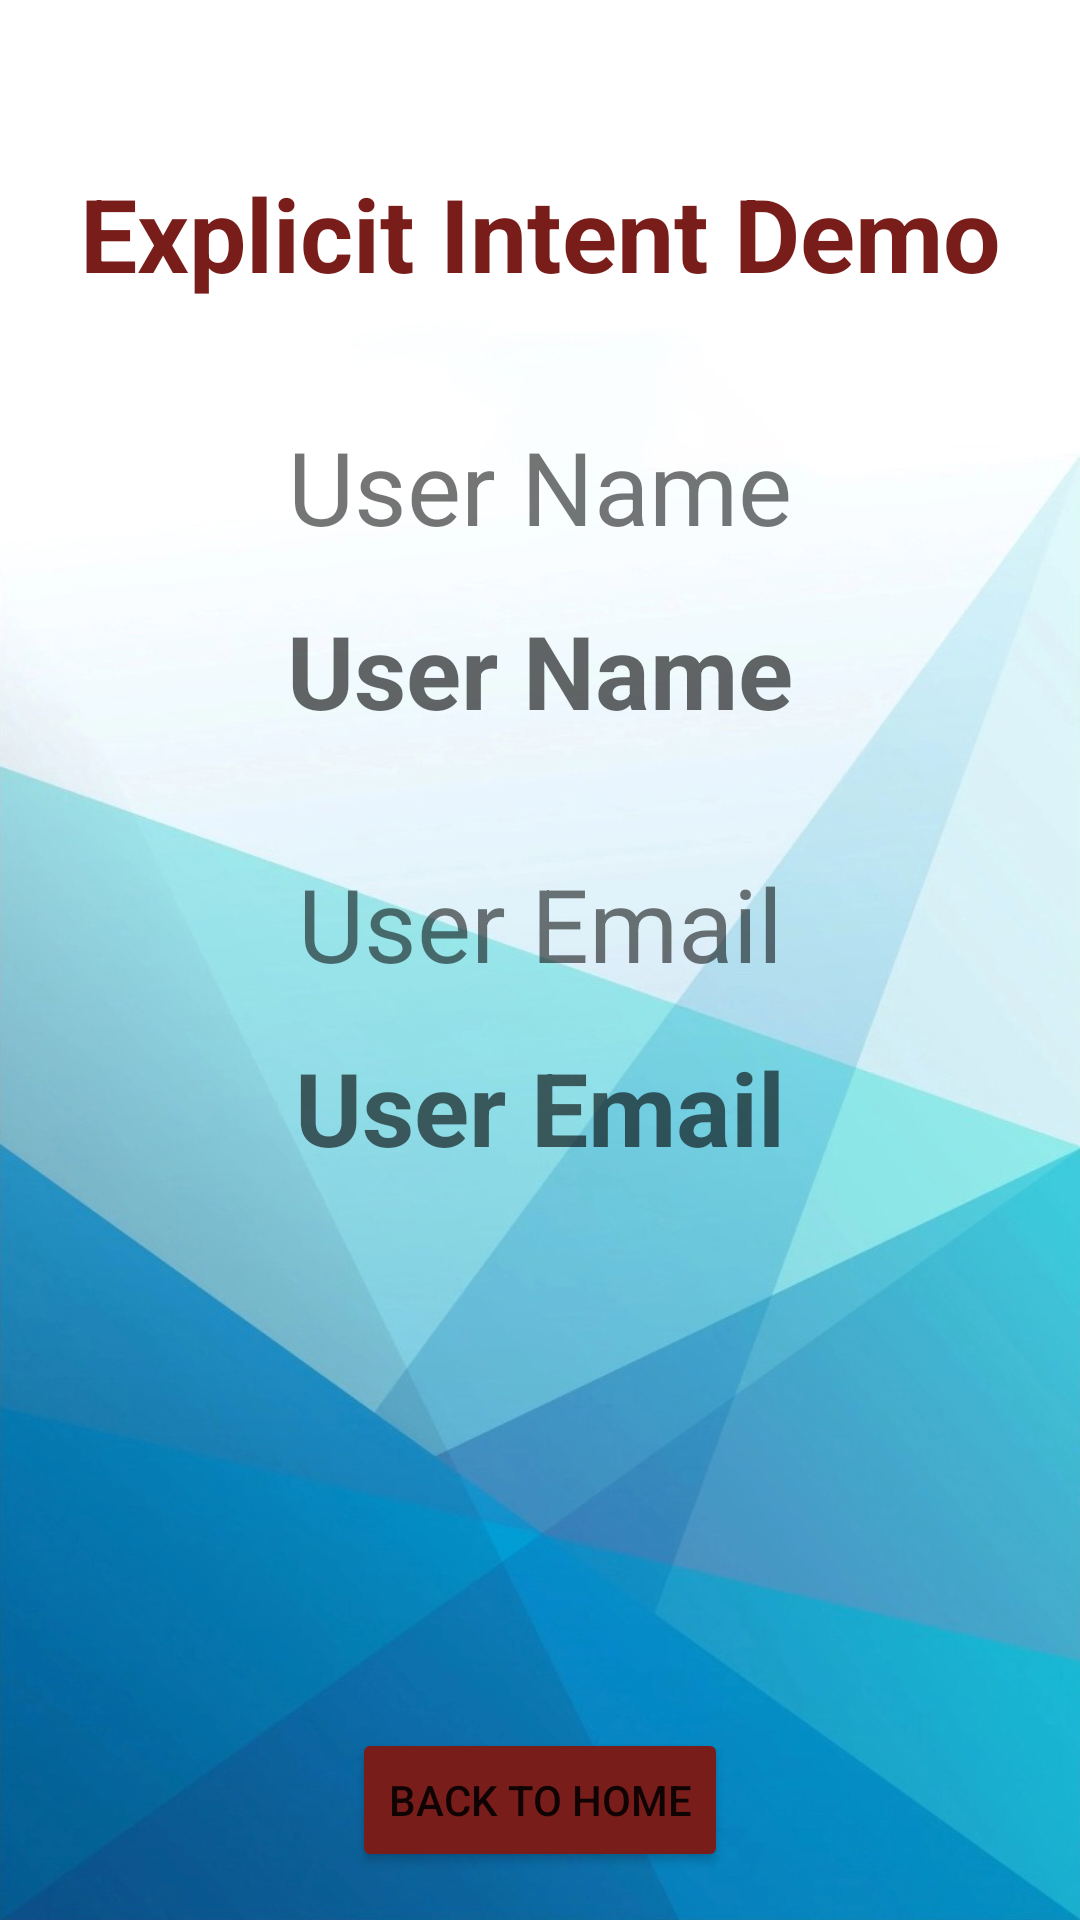

Produce the Android XML layout that renders to this screen, including the resource entries it uses.
<!-- AndroidManifest.xml: application theme Theme.SDJICKotlin -->
<!-- res/layout/activity_intent_demo_result.xml -->
<?xml version="1.0" encoding="utf-8"?>
<androidx.constraintlayout.widget.ConstraintLayout xmlns:android="http://schemas.android.com/apk/res/android"
    xmlns:app="http://schemas.android.com/apk/res-auto"
    xmlns:tools="http://schemas.android.com/tools"
    android:layout_width="match_parent"
    android:layout_height="match_parent"
    android:background="@drawable/app_bg"
    tools:context=".IntentDemoResultActivity">

    <ImageView
        android:id="@+id/imageView"
        android:layout_width="match_parent"
        android:layout_height="wrap_content"
        android:layout_marginStart="16dp"
        android:layout_marginTop="16dp"
        android:layout_marginEnd="16dp"
        app:layout_constraintEnd_toEndOf="parent"
        app:layout_constraintStart_toStartOf="parent"
        app:layout_constraintTop_toTopOf="parent"
        app:srcCompat="@drawable/sdjic_hd" />

    <TextView
        android:id="@+id/txtTitle"
        android:layout_width="wrap_content"
        android:layout_height="wrap_content"
        android:layout_marginStart="32dp"
        android:layout_marginTop="39dp"
        android:layout_marginEnd="32dp"
        android:text="Explicit Intent Demo"
        android:textColor="@color/primary"
        android:textSize="34sp"
        android:textStyle="bold"
        app:layout_constraintEnd_toEndOf="parent"
        app:layout_constraintStart_toStartOf="parent"
        app:layout_constraintTop_toBottomOf="@+id/imageView" />

    <TextView
        android:id="@+id/txtUserNameTitle"
        android:layout_width="wrap_content"
        android:layout_height="wrap_content"
        android:layout_marginStart="32dp"
        android:layout_marginTop="39dp"
        android:layout_marginEnd="32dp"
        android:text="User Name"
        android:textSize="34sp"
        app:layout_constraintEnd_toEndOf="parent"
        app:layout_constraintStart_toStartOf="parent"
        app:layout_constraintTop_toBottomOf="@+id/txtTitle" />

    <TextView
        android:id="@+id/txtUserNameResult"
        android:layout_width="wrap_content"
        android:layout_height="wrap_content"
        android:layout_marginStart="32dp"
        android:layout_marginTop="16dp"
        android:layout_marginEnd="32dp"
        android:hint="User Name"
        android:textSize="34sp"
        android:textColor="@color/primary"
        android:textStyle="bold"
        app:layout_constraintEnd_toEndOf="parent"
        app:layout_constraintStart_toStartOf="parent"
        app:layout_constraintTop_toBottomOf="@+id/txtUserNameTitle" />

    <TextView
        android:id="@+id/txtEmailTitle"
        android:layout_width="wrap_content"
        android:layout_height="wrap_content"
        android:layout_marginStart="32dp"
        android:layout_marginTop="39dp"
        android:layout_marginEnd="32dp"
        android:text="User Email"
        android:textSize="34sp"
        app:layout_constraintEnd_toEndOf="parent"
        app:layout_constraintStart_toStartOf="parent"
        app:layout_constraintTop_toBottomOf="@+id/txtUserNameResult" />

    <TextView
        android:id="@+id/txtEmailTitleResult"
        android:layout_width="wrap_content"
        android:layout_height="wrap_content"
        android:layout_marginStart="32dp"
        android:layout_marginTop="16dp"
        android:layout_marginEnd="32dp"
        android:hint="User Email"
        android:textSize="34sp"
        android:textColor="@color/primary"
        android:textStyle="bold"
        app:layout_constraintEnd_toEndOf="parent"
        app:layout_constraintStart_toStartOf="parent"
        app:layout_constraintTop_toBottomOf="@+id/txtEmailTitle" />

    <Button
        android:id="@+id/btnBackHome"
        android:layout_width="wrap_content"
        android:layout_height="wrap_content"
        android:layout_marginBottom="16dp"
        android:backgroundTint="@color/primary"
        android:onClick="handleOnClickEvent"
        android:text="Back to Home"
        app:layout_constraintBottom_toBottomOf="parent"
        app:layout_constraintEnd_toEndOf="parent"
        app:layout_constraintStart_toStartOf="parent" />

</androidx.constraintlayout.widget.ConstraintLayout>
<!-- resources referenced by this layout -->
<resources>
  <color name="primary">#781D1A</color>
  <!-- drawable app_bg: jpg bitmap (drawable, 322374 bytes) -->
  <style name="Theme.SDJICKotlin" parent="Theme.MaterialComponents.DayNight.DarkActionBar">
          
          <item name="colorPrimary">@color/purple_500</item>
          <item name="colorPrimaryVariant">@color/purple_700</item>
          <item name="colorOnPrimary">@color/white</item>
          
          <item name="colorSecondary">@color/teal_200</item>
          <item name="colorSecondaryVariant">@color/teal_700</item>
          <item name="colorOnSecondary">@color/black</item>
          
          <item name="android:statusBarColor" tools:targetApi="l">?attr/colorPrimaryVariant</item>
          
      </style>
  <color name="purple_500">#FF6200EE</color>
  <color name="purple_700">#FF3700B3</color>
  <color name="white">#FFFFFFFF</color>
  <color name="teal_200">#FF03DAC5</color>
  <color name="teal_700">#FF018786</color>
  <color name="black">#FF000000</color>
</resources>
